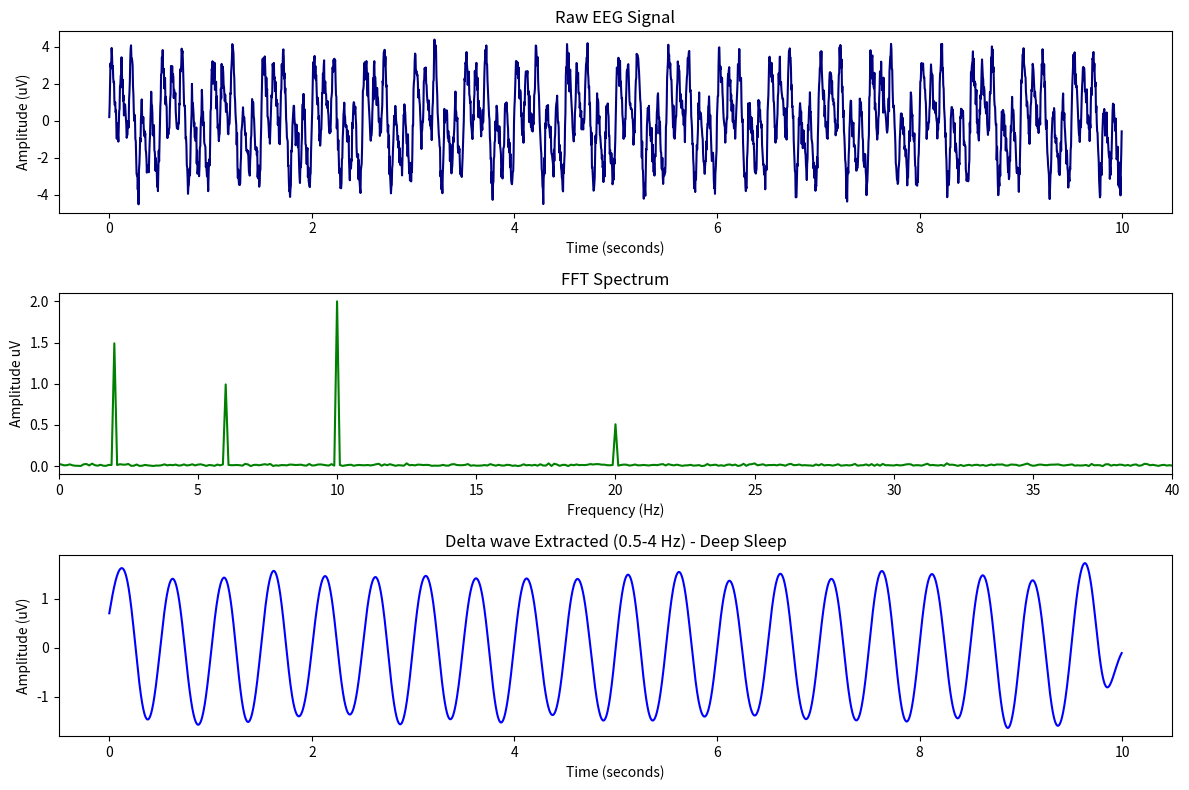

This chart was generated by the following Python code:
import numpy as np
import matplotlib.pyplot as plt
from scipy import signal
from scipy.fft import fft, fftfreq

print("EEG script is running")
fs= 256
duration = 10
t = np .linspace(0, duration, fs * duration, endpoint=False)
delta = 1.5 * np.sin(2 * np.pi * 2 * t)
theta = 1.0 * np.sin(2 * np.pi * 6 * t)
alpha = 2.0 * np.sin(2 * np.pi * 10 * t)
beta = 0.5 * np.sin(2 * np.pi * 20 * t)
np.random.seed(42)
noise = 0.4 * np.random.randn(len(t))
eeg_raw = delta + theta + alpha + beta + noise
print(f"Signal created: {len(eeg_raw)} samples, {duration} seconds at {fs} Hz")
N = len(eeg_raw)
yf = fft(eeg_raw)
xf = fftfreq(len(eeg_raw), d=1/fs)
half = N // 2
freqs = xf[:half]
amps = (2.0 / N) * np.abs(yf[:half])
print(f"FFT complete: {len(freqs)} frequency bins")
def bandpass(data, low_hz, high_hz):
 nyquist = fs / 2.0
 low = low_hz / nyquist
 high = high_hz / nyquist
 b, a = signal.butter(4, [low, high], btype='bandpass')
 return signal.filtfilt(b, a, data)
delta_f = bandpass(eeg_raw, 0.5, 4)
theta_f = bandpass(eeg_raw, 4, 8)
alpha_f = bandpass(eeg_raw, 8, 13)
beta_f = bandpass(eeg_raw, 13, 30)
print("Filters applied:delta, theta, alpha, beta bands extracted")
fig, axes = plt.subplots(3, 1, figsize=(12, 8))
axes[0].plot(t, eeg_raw, color='navy')
axes[0].set_title('Raw EEG Signal')
axes[0].set_xlabel('Time (seconds)')
axes[0].set_ylabel('Amplitude (uV)')
axes[1].plot(freqs, amps, color='green')
axes[1].set_title('FFT Spectrum')
axes[1].set_xlabel('Frequency (Hz)')
axes[1].set_ylabel('Amplitude uV')
axes[1].set_xlim(0, 40)
axes[2].plot(t, delta_f, color='blue')
axes[2].set_title('Delta wave Extracted (0.5-4 Hz) - Deep Sleep')
axes[2].set_xlabel('Time (seconds)')
axes[2].set_ylabel('Amplitude (uV)')
plt.tight_layout()
plt.show()
